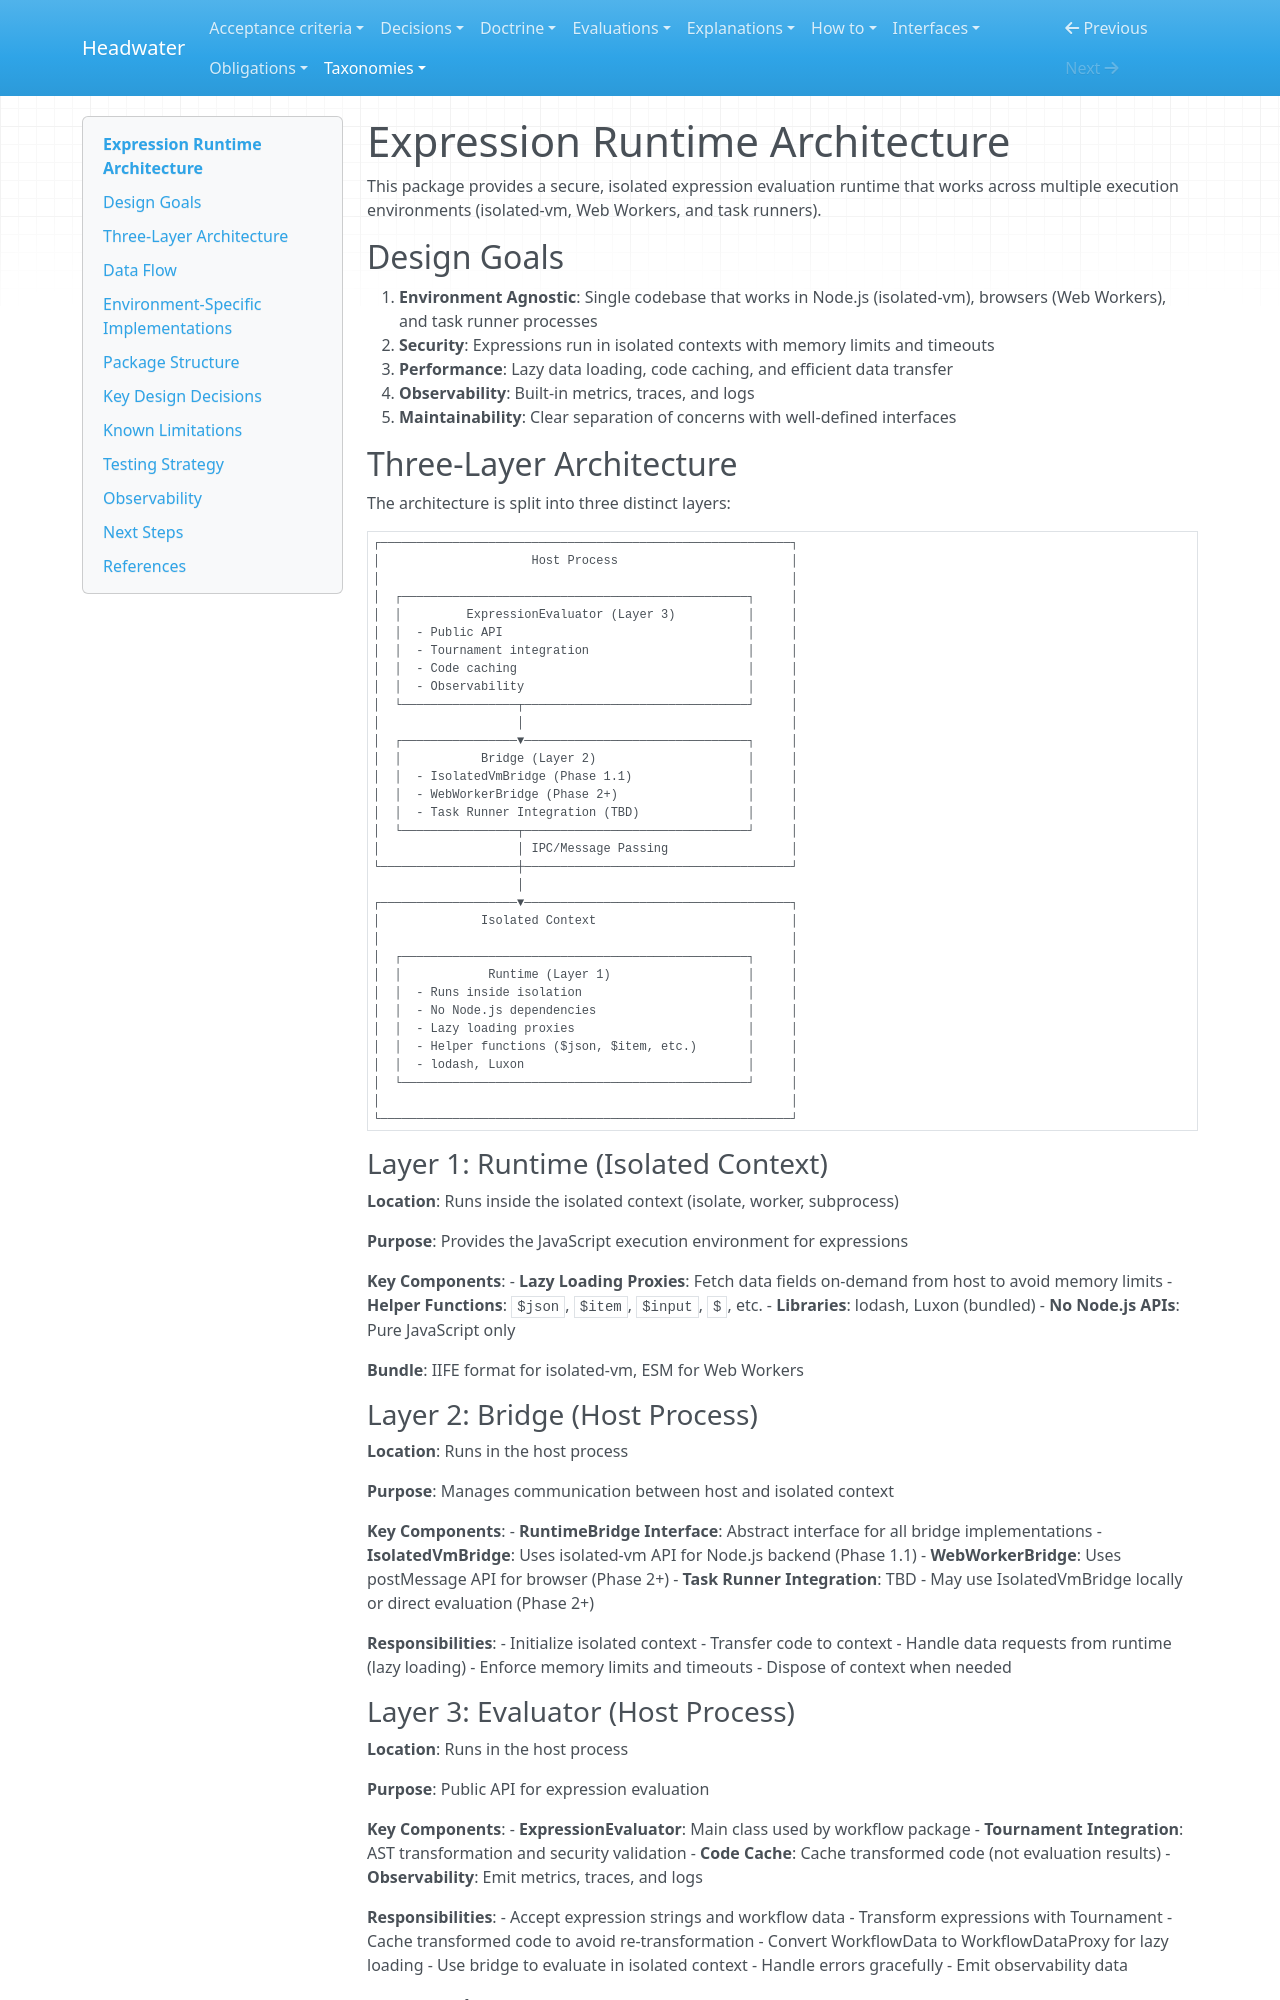

repository: headwater-ai/headwater · page: taxonomies/design-spec/fixtures/n8n/corpus/packages/@n8n/expression-runtime/ARCHITECTURE/index.html · generator: mkdocs

---
# Added by Headwater. Everything after the closing `---` and the blank line
# below it is the pinned upstream file, byte for byte.
# Upstream: headwater-ai/n8n, master, b0550cb3cb4d1752546a69056c55eccfb9111a12,
# packages/@n8n/expression-runtime/ARCHITECTURE.md
status: current
status_since: 2026-09-01
last_verified: 2026-09-01
summary: The three layers of the expression runtime, and the one codebase that carries them across isolated-vm, a Web Worker and a task runner.
doc_type: design_spec
provenance:
  warrant: asserted
  agency: mixed
  evidence_basis: evidenced
---

# Expression Runtime Architecture

This package provides a secure, isolated expression evaluation runtime that works across multiple execution environments (isolated-vm, Web Workers, and task runners).

## Design Goals

1. **Environment Agnostic**: Single codebase that works in Node.js (isolated-vm), browsers (Web Workers), and task runner processes
2. **Security**: Expressions run in isolated contexts with memory limits and timeouts
3. **Performance**: Lazy data loading, code caching, and efficient data transfer
4. **Observability**: Built-in metrics, traces, and logs
5. **Maintainability**: Clear separation of concerns with well-defined interfaces

## Three-Layer Architecture

The architecture is split into three distinct layers:

```
┌─────────────────────────────────────────────────────────┐
│                     Host Process                        │
│                                                         │
│  ┌────────────────────────────────────────────────┐     │
│  │         ExpressionEvaluator (Layer 3)          │     │
│  │  - Public API                                  │     │
│  │  - Tournament integration                      │     │
│  │  - Code caching                                │     │
│  │  - Observability                               │     │
│  └────────────────┬───────────────────────────────┘     │
│                   │                                     │
│  ┌────────────────▼───────────────────────────────┐     │
│  │           Bridge (Layer 2)                     │     │
│  │  - IsolatedVmBridge (Phase 1.1)                │     │
│  │  - WebWorkerBridge (Phase 2+)                  │     │
│  │  - Task Runner Integration (TBD)               │     │
│  └────────────────┬───────────────────────────────┘     │
│                   │ IPC/Message Passing                 │
└───────────────────┼─────────────────────────────────────┘
                    │
┌───────────────────▼─────────────────────────────────────┐
│              Isolated Context                           │
│                                                         │
│  ┌────────────────────────────────────────────────┐     │
│  │            Runtime (Layer 1)                   │     │
│  │  - Runs inside isolation                       │     │
│  │  - No Node.js dependencies                     │     │
│  │  - Lazy loading proxies                        │     │
│  │  - Helper functions ($json, $item, etc.)       │     │
│  │  - lodash, Luxon                               │     │
│  └────────────────────────────────────────────────┘     │
│                                                         │
└─────────────────────────────────────────────────────────┘
```

### Layer 1: Runtime (Isolated Context)

**Location**: Runs inside the isolated context (isolate, worker, subprocess)

**Purpose**: Provides the JavaScript execution environment for expressions

**Key Components**:
- **Lazy Loading Proxies**: Fetch data fields on-demand from host to avoid memory limits
- **Helper Functions**: `$json`, `$item`, `$input`, `$`, etc.
- **Libraries**: lodash, Luxon (bundled)
- **No Node.js APIs**: Pure JavaScript only

**Bundle**: IIFE format for isolated-vm, ESM for Web Workers
